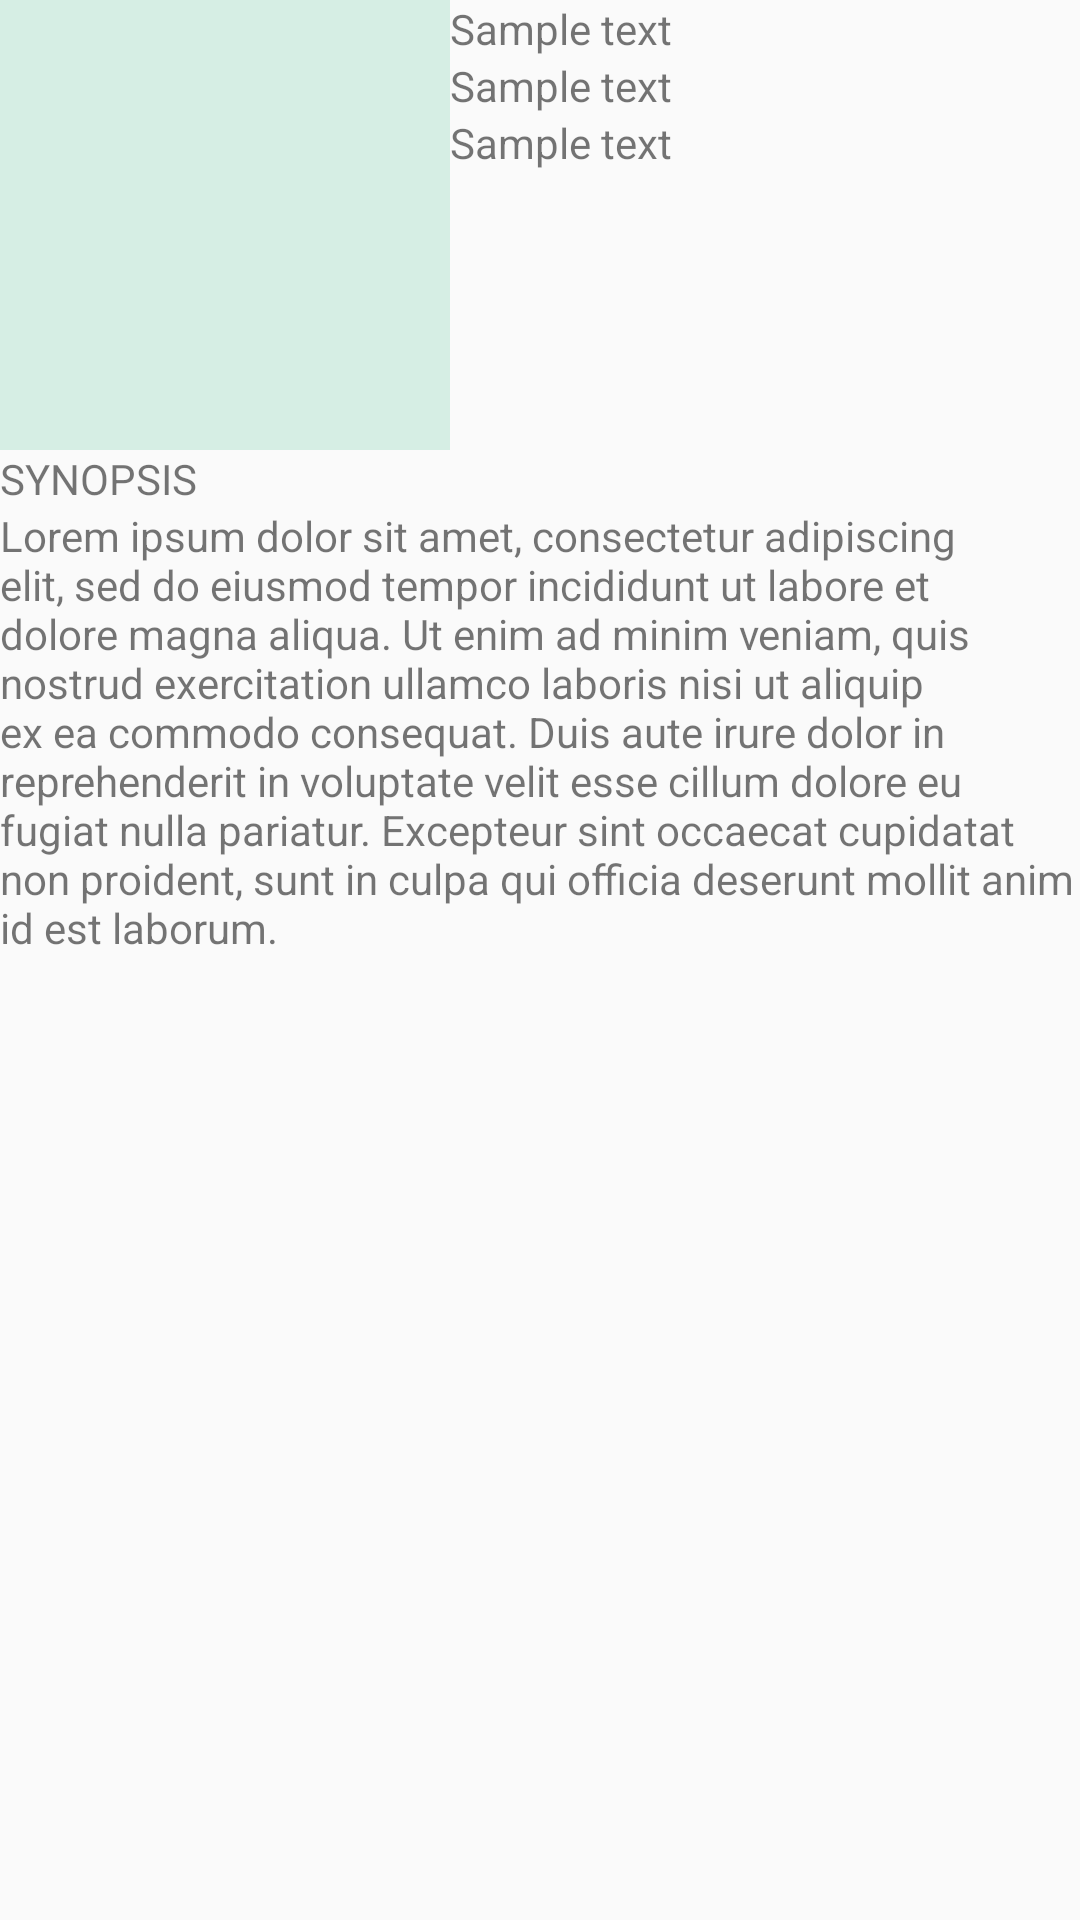

Reconstruct the res/layout file that produces this screen, plus the resources it refers to.
<!-- AndroidManifest.xml: application theme AppTheme -->
<!-- res/layout/activity_detail_sample.xml -->
<?xml version="1.0" encoding="utf-8"?>
<LinearLayout xmlns:android="http://schemas.android.com/apk/res/android"
    android:orientation="vertical"
    android:layout_width="match_parent"
    android:layout_height="match_parent">

    <RelativeLayout
        android:layout_width="match_parent"
        android:layout_height="wrap_content"
        >


        <ImageView
            android:id="@+id/img_detail_movie_poster"
            android:background="@color/colorLightSky"
            android:layout_width="150dp"
            android:layout_height="150dp"/>

        <LinearLayout
            android:id="@+id/detail_texts"
            android:layout_toEndOf="@id/img_detail_movie_poster"
            android:orientation="vertical"
            android:layout_width="wrap_content"
            android:layout_height="wrap_content">

            <TextView
                android:id="@+id/tv_detail_movie_title"
                android:text="@string/sample_text"
                android:layout_width="wrap_content"
                android:layout_height="wrap_content"/>

            <TextView
                android:id="@+id/tv_detail_movie_vote_avg"
                android:text="@string/sample_text"
                android:layout_width="wrap_content"
                android:layout_height="wrap_content"/>

            <TextView
                android:id="@+id/tv_detail_movie_date"
                android:text="@string/sample_text"
                android:layout_width="wrap_content"
                android:layout_height="wrap_content"/>

        </LinearLayout>


    </RelativeLayout>

    <RelativeLayout
        android:layout_width="match_parent"
        android:layout_height="wrap_content"
        >


        <TextView
            android:id="@+id/tv_detail_synopsis_title"
            android:text="SYNOPSIS"
            android:layout_width="wrap_content"
            android:layout_height="wrap_content"/>

        <TextView
            android:layout_below="@id/tv_detail_synopsis_title"
            android:text="@string/sample_long_text"
            android:id="@+id/tv_detail_synopsis"
            android:layout_width="wrap_content"
            android:layout_height="wrap_content"/>

    </RelativeLayout>


</LinearLayout>
<!-- resources referenced by this layout -->
<resources>
  <color name="colorLightSky">#d6eee4</color>
  <string name="sample_long_text">Lorem ipsum dolor sit amet, consectetur adipiscing elit, sed do eiusmod tempor
          incididunt ut labore et dolore magna aliqua. Ut enim ad minim veniam, quis nostrud exercitation ullamco laboris nisi ut aliquip ex ea commodo consequat. Duis aute irure dolor in reprehenderit in voluptate velit esse cillum dolore eu fugiat nulla pariatur.
          Excepteur sint occaecat cupidatat non proident, sunt in culpa qui officia deserunt mollit anim id est laborum.</string>
  <string name="sample_text">Sample text</string>
  <style name="AppTheme" parent="Theme.AppCompat.Light.DarkActionBar">
          
          <item name="colorPrimary">@color/colorDeepOcean</item>
          <item name="colorPrimaryDark">@color/colorSmurf</item>
          <item name="colorAccent">@color/colorAccent</item>
      </style>
  <color name="colorDeepOcean">#123456</color>
  <color name="colorSmurf">#3eb5c1</color>
  <color name="colorAccent">#D81B60</color>
</resources>
